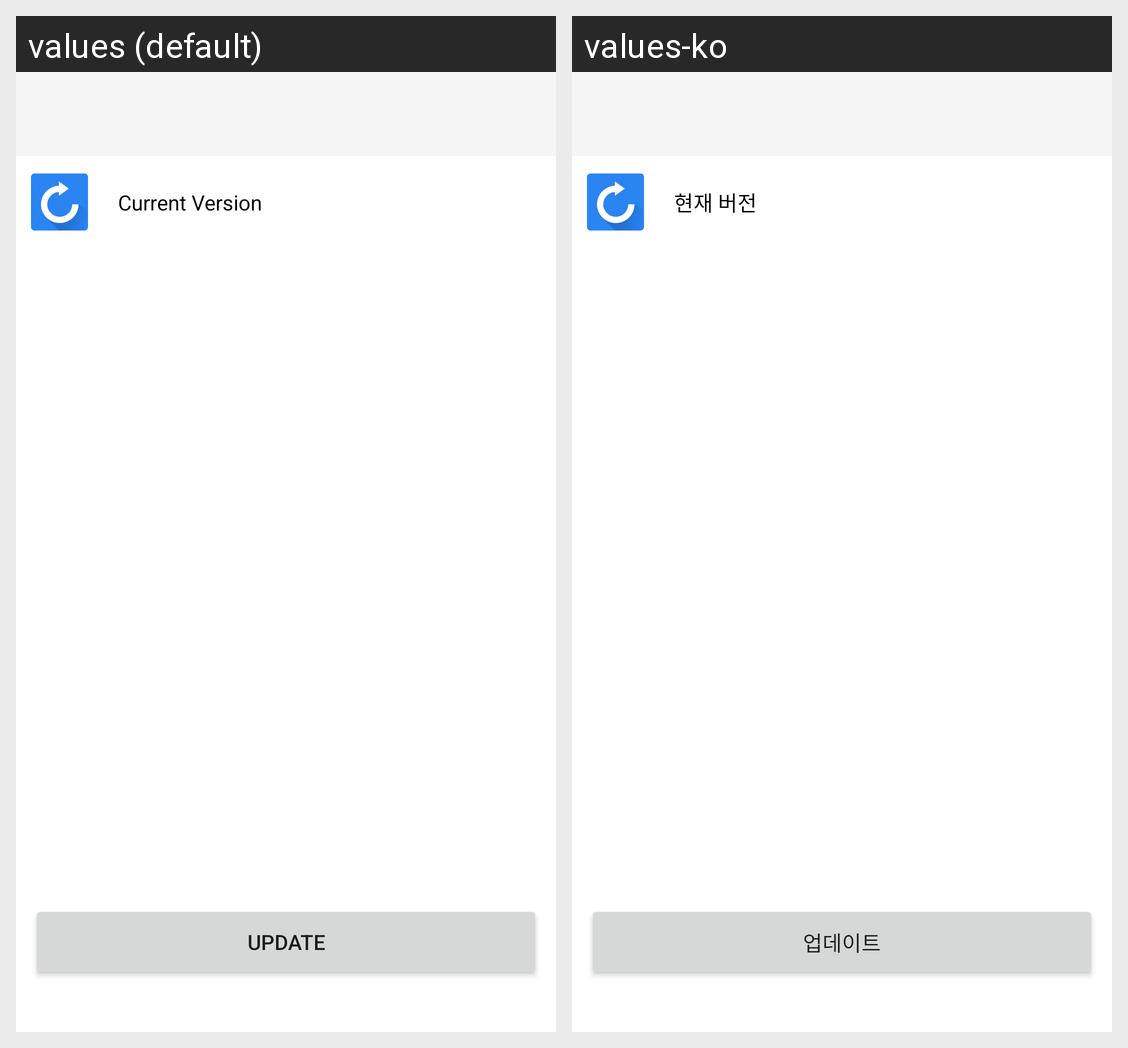

Strings drawn on this Android screen and how each of the app's shown locales translates them:
Android screen res/layout/activity_main.xml rendered under 2 locales, left to right: values (default), values-ko. Device: Nexus 5 (rendered at 1080×1920; each locale shown at half size, 540×960, under a caption strip naming it); theme AppTheme.NoActionBar.
Strings drawn on this screen, with the default value and each locale's value (text and hints the layout hard-codes, and strings that could not be matched under every locale, appear in the picture but are not listed):

fota_message_current_version
  values: Current Version
  values-ko: 현재 버전

fota_message_update_button
  values: Update
  values-ko: 업데이트
